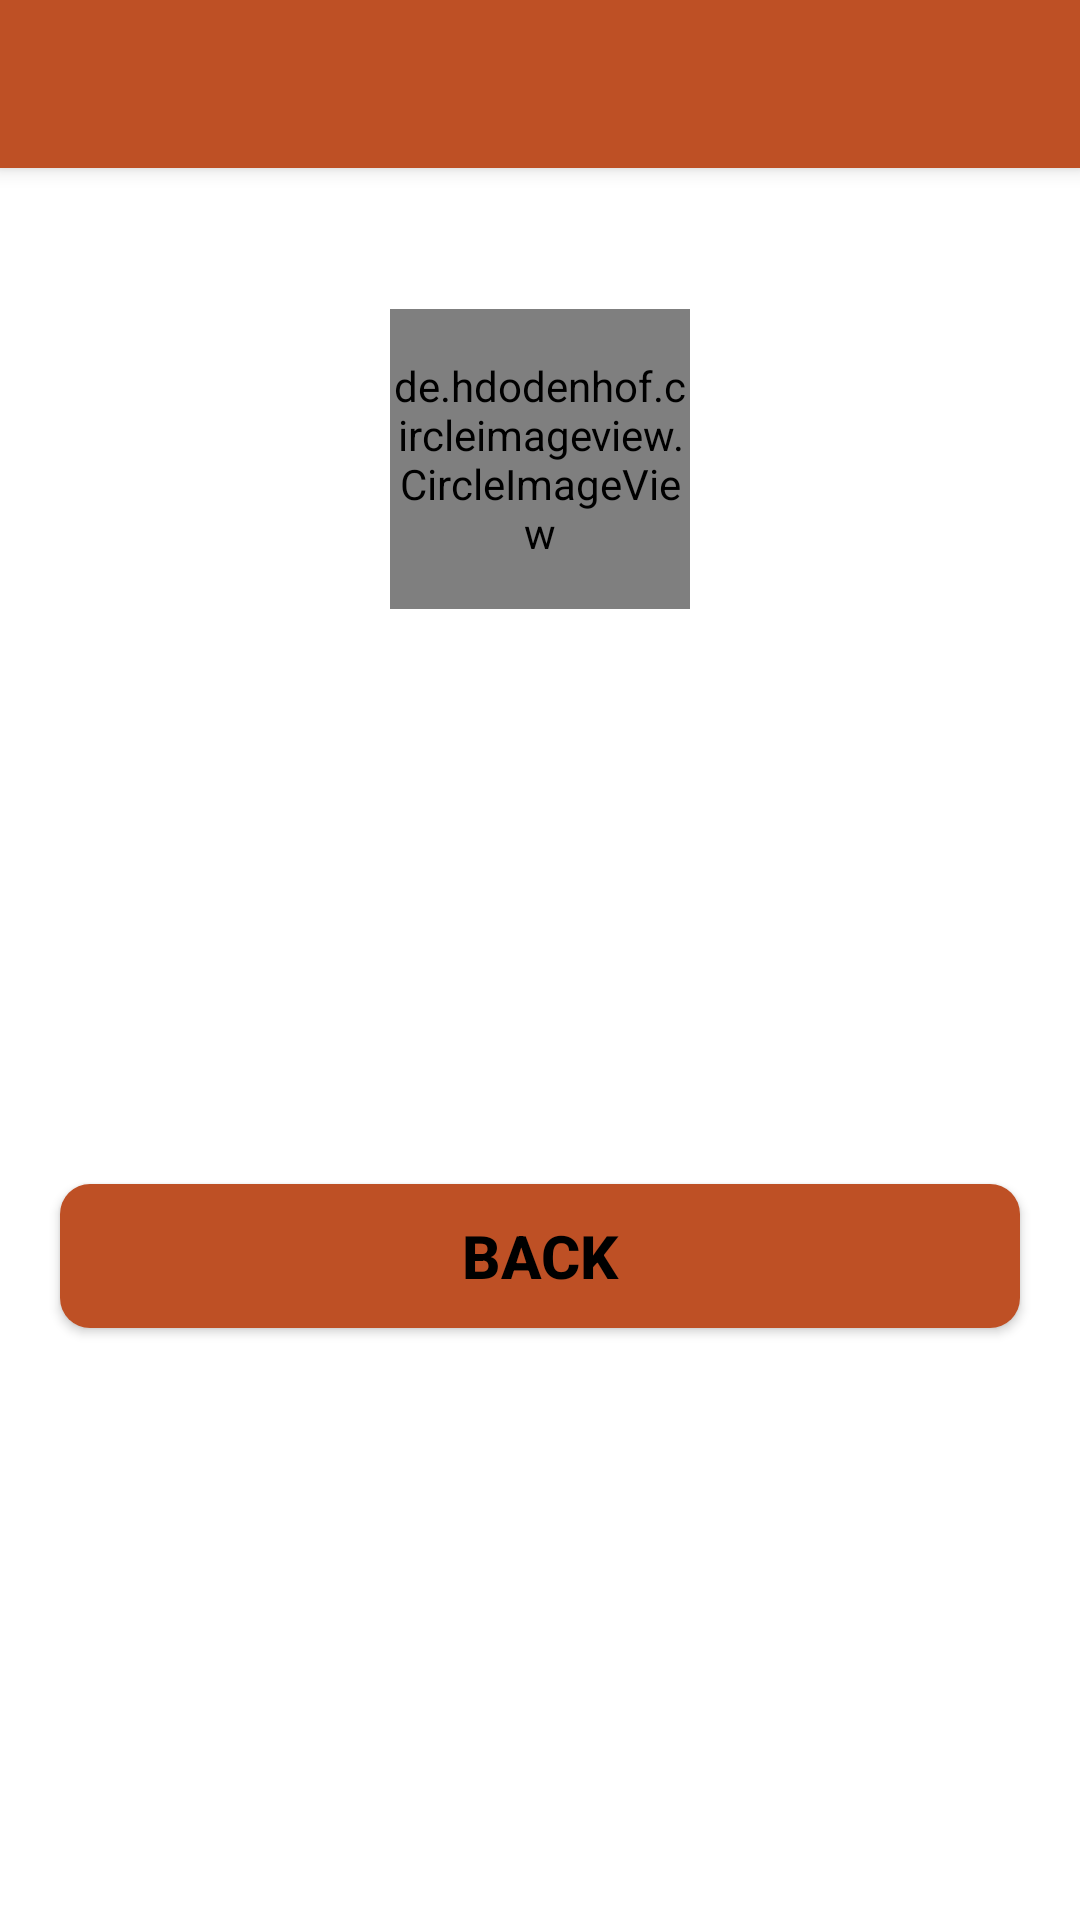

The Android layout XML behind this screen, and the referenced resources:
<!-- AndroidManifest.xml: application theme Theme.BloodDonationApp -->
<!-- res/layout/activity_profile.xml -->
<?xml version="1.0" encoding="utf-8"?>
<LinearLayout xmlns:android="http://schemas.android.com/apk/res/android"
    xmlns:app="http://schemas.android.com/apk/res-auto"
    xmlns:tools="http://schemas.android.com/tools"
    android:layout_width="match_parent"
    android:layout_height="match_parent"
    android:orientation="vertical"
    tools:context=".ProfileActivity">


    <androidx.appcompat.widget.Toolbar
        android:id="@+id/toolbar"
        android:elevation="4dp"
        android:theme="@style/ThemeOverlay.AppCompat.Dark.ActionBar"
        app:popupTheme="@style/ThemeOverlay.AppCompat.Dark"
        android:background="#Be5025"
        android:layout_width="match_parent"
        android:layout_height="wrap_content"/>

    <TextView
        android:id="@+id/type"
        android:layout_margin="5dp"
        android:textSize="20sp"
        android:textStyle="bold"
        android:gravity="center"
        android:textColor="#000"
        android:textAllCaps="true"
        android:layout_width="match_parent"
        android:layout_height="wrap_content"/>

    <de.hdodenhof.circleimageview.CircleImageView
        android:id="@+id/profileImage"
        android:src="@drawable/profile"
        android:layout_gravity="center"
        android:layout_margin="10dp"
        android:layout_width="100dp"
        android:layout_height="100dp"/>


  <TextView
        android:id="@+id/name"
        android:layout_margin="5dp"
        android:textSize="18sp"
        android:textStyle="bold"
        android:gravity="center"
        android:textAllCaps="true"
        android:textColor="#000"
        android:layout_width="match_parent"
        android:layout_height="wrap_content"/>
 <TextView
        android:id="@+id/email"
        android:layout_margin="5dp"
        android:textSize="18sp"
        android:gravity="center"
        android:textColor="#000"
        android:layout_width="match_parent"
        android:layout_height="wrap_content"/>

    <TextView
        android:id="@+id/idNumber"
        android:layout_margin="5dp"
        android:textSize="18sp"
        android:gravity="center"
        android:textColor="#000"
        android:layout_width="match_parent"
        android:layout_height="wrap_content"/>
    <TextView
        android:id="@+id/phoneNumber"
        android:layout_margin="5dp"
        android:textSize="18sp"
        android:gravity="center"
        android:textColor="#000"
        android:layout_width="match_parent"
        android:layout_height="wrap_content"/>
  <TextView
        android:id="@+id/bloodGroup"
        android:layout_margin="5dp"
        android:textSize="18sp"
        android:gravity="center"
        android:textColor="#000"
        android:layout_width="match_parent"
        android:layout_height="wrap_content"/>

    <Button
        android:id="@+id/backButton"
        android:layout_marginEnd="20dp"
        android:layout_marginStart="20dp"
        android:layout_marginTop="10dp"
        android:textSize="20sp"
        android:text="Back"
        android:textStyle="bold"
        android:textColorHint="#fff"
        android:background="@drawable/buttons_background"
        android:gravity="center"
        android:textColor="#000"
        android:layout_width="match_parent"
        android:layout_height="wrap_content"/>

</LinearLayout>
<!-- resources referenced by this layout -->
<resources>
  <!-- drawable buttons_background (drawable) -->
  <?xml version="1.0" encoding="utf-8"?>
  <shape xmlns:android="http://schemas.android.com/apk/res/android">
  
      <solid
          android:color="#Be5025"/>
  
      <corners android:radius="10dp"/>
  </shape>
  <style name="Theme.BloodDonationApp" parent="Theme.MaterialComponents.Light.NoActionBar">
          
          <item name="colorPrimary">@color/purple_500</item>
          <item name="colorPrimaryVariant">@color/purple_700</item>
          <item name="colorOnPrimary">@color/white</item>
          
          <item name="colorSecondary">@color/teal_200</item>
          <item name="colorSecondaryVariant">@color/teal_700</item>
          <item name="colorOnSecondary">@color/black</item>
          
          <item name="android:statusBarColor">?attr/colorPrimaryVariant</item>
          
      </style>
  <color name="purple_500">#Be5025</color>
  <color name="purple_700">#ca6f1e</color>
  <color name="white">#FFFFFFFF</color>
  <color name="teal_200">#FF03DAC5</color>
  <color name="teal_700">#FF018786</color>
  <color name="black">#FF000000</color>
</resources>
